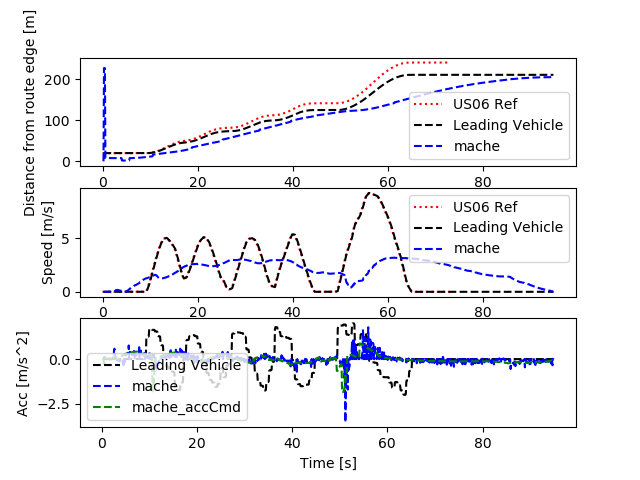

The file beside this chart, header and first rows:
Realtime [sec], Sim Time [sec], Sim Time from MPC [sec], MPC runtime, v0_dist [m], v0_lane [-], v0_spd [m/s], v0_acc [m/s2], v1_dist [m], v1_lane [-], v1_spd [m/s], v1_acc [m/s2], v1_accCmd [m/s2]
0.0, 0.0, 0.0, 0.0, 0.0, 0.0, 0.0, 0.0, 0.0, 0.0, 0.0, 0.0, 0.0
0.0, 0.0, 0.0, 0.0, 0.0, 0.0, 0.0, 0.0, 0.0, 0.0, 0.0, 0.0, 0.0
0.0, 0.0, 0.0, 0.0, 0.0, 0.0, 0.0, 0.0, 0.0, 0.0, 0.0, 0.0, 0.0
0.0, 0.2, 0.0, 0.008363, 20.0, 0.0, 0.0, 0.0, 0.0, 0.0, 0.0, 0.0, 0.0
0.1194, 0.3, 0.0, 0.01182, 20.0, 0.0, 0.0, 0.0, 226.6, 0.0, 0.0, 0.0, 0.0
0.1325, 0.4, 0.0, 0.01452, 20.0, 0.0, 0.0, 0.0, 226.6, 0.0, 0.0, 0.0, 0.0
0.2206, 0.5, 0.4, 0.01316, 20.0, 0.0, 0.0, 0.0, 226.6, 0.0, 0.0, 0.0, -0.2642
0.3197, 0.6, 0.4, 0.009456, 20.0, 0.0, 0.0, 0.0, 8.02, 0.0, 0.01271, 0.1271, -0.2627
0.4158, 0.7, 0.6, 0.007496, 20.0, 0.0, 0.0, 0.0, 8.019, 0.0, 0.01289, 0.001794, 0.03724
0.5143, 0.8, 0.6, 0.008964, 20.0, 0.0, 0.0, 0.0, 8.019, 0.0, 0.01289, 0.0, 0.03717
0.6151, 0.9, 0.8, 0.009271, 20.0, 0.0, 0.0, 0.0, 8.018, 0.0, 0.01477, 0.01878, 0.03776
0.7147, 1.0, 0.8, 0.008779, 20.0, 0.0, 0.0, 0.0, 8.018, 0.0, 0.01175, -0.03025, 0.03835
0.8167, 1.1, 1.0, 0.008777, 20.0, 0.0, 0.0, 0.0, 8.018, 0.0, 0.01072, -0.01025, 0.03761
0.9164, 1.2, 1.0, 0.008831, 20.0, 0.0, 0.0, 0.0, 8.017, 0.0, 0.01213, 0.01407, 0.03682
1.016, 1.3, 1.2, 0.008156, 20.0, 0.0, 0.0, 0.0, 8.017, 0.0, 0.01115, -0.009758, 0.0391
1.216, 1.4, 1.2, 0.006926, 20.0, 0.0, 0.0, 0.0, 8.016, 0.0, 0.01007, -0.01079, 0.0391
1.225, 1.5, 1.4, 0.00921, 20.0, 0.0, 0.0, 0.0, 8.016, 0.0, 0.01007, 0.0, 0.03786
1.316, 1.6, 1.4, 0.00953, 20.0, 0.0, 0.0, 0.0, 8.016, 0.0, 0.008142, -0.01931, 0.03724
1.417, 1.7, 1.6, 0.009091, 20.0, 0.0, 0.0, 0.0, 8.016, 0.0, 0.009497, 0.01355, 0.0378
1.515, 1.8, 1.6, 0.009588, 20.0, 0.0, 0.0, 0.0, 8.016, 0.0, 0.008202, -0.01295, 0.03891
1.617, 1.9, 1.8, 0.008501, 20.0, 0.0, 0.0, 0.0, 8.015, 0.0, 0.008129, -0.0007285, 0.03891
1.711, 2.0, 1.8, 0.00976, 20.0, 0.0, 0.0, 0.0, 8.015, 0.0, 0.007828, -0.003016, 0.03748
1.816, 2.1, 2.0, 0.009676, 20.0, 0.0, 0.0, 0.0, 8.016, 0.0, 0.00624, -0.01587, 0.03517
1.916, 2.2, 2.0, 0.008939, 20.0, 0.0, 0.0, 0.0, 8.016, 0.0, 0.006154, -0.0008673, 0.06726
2.016, 2.3, 2.2, 0.008486, 20.0, 0.0, 0.0, 0.0, 8.016, 0.0, 0.01005, 0.03894, 0.1905
2.215, 2.4, 2.2, 0.007518, 20.0, 0.0, 0.0, 0.0, 8.016, 0.0, 0.01645, 0.06401, 0.1905
2.227, 2.5, 2.4, 0.008483, 20.0, 0.0, 0.0, 0.0, 8.016, 0.0, 0.01645, 0.0, 0.1531
2.315, 2.6, 2.4, 0.00962, 20.0, 0.0, 0.0, 0.0, 8.012, 0.0, 0.06075, 0.443, 0.03464
2.417, 2.7, 2.6, 0.008812, 20.0, 0.0, 0.0, 0.0, 8.003, 0.0, 0.119, 0.5826, 0.0211
2.515, 2.8, 2.6, 0.008357, 20.0, 0.0, 0.0, 0.0, 7.989, 0.0, 0.1523, 0.3333, 0.01929
2.614, 2.9, 2.8, 0.009472, 20.0, 0.0, 0.0, 0.0, 7.974, 0.0, 0.1669, 0.1454, 0.01505
2.717, 3.0, 2.8, 0.01022, 20.0, 0.0, 0.0, 0.0, 7.957, 0.0, 0.1744, 0.07557, 0.01711
2.818, 3.1, 3.0, 0.008895, 20.0, 0.0, 0.0, 0.0, 7.94, 0.0, 0.1776, 0.03149, 0.01094
2.915, 3.2, 3.0, 0.01003, 20.0, 0.0, 0.0, 0.0, 7.923, 0.0, 0.1744, -0.03223, 0.01554
3.018, 3.3, 3.2, 0.008536, 20.0, 0.0, 0.0, 0.0, 7.907, 0.0, 0.1617, -0.1271, 0.01688
3.116, 3.4, 3.3, 0.008172, 20.0, 0.0, 0.0, 0.0, 7.892, 0.0, 0.1433, -0.1838, 0.0294
3.315, 3.5, 3.3, 0.006604, 20.0, 0.0, 0.0, 0.0, 7.867, 0.0, 0.1257, -0.1758, 0.0294
3.326, 3.6, 3.3, 0.01004, 20.0, 0.0, 0.0, 0.0, 7.867, 0.0, 0.1257, 0.0, 0.03755
3.417, 3.7, 3.6, 0.008662, 20.0, 0.0, 0.0, 0.0, 7.856, 0.0, 0.113, -0.1266, 0.06489
3.515, 3.8, 3.6, 0.008811, 20.0, 0.0, 0.0, 0.0, 7.845, 0.0, 0.1095, -0.03536, 0.07323
3.616, 3.9, 3.8, 0.007938, 20.0, 0.0, 0.0, 0.0, 7.835, 0.0, 0.1013, -0.08228, 0.09355
3.715, 4.0, 3.8, 0.009866, 20.0, 0.0, 0.0, 0.0, 7.823, 0.0, 0.1011, -0.001674, 0.09334
3.816, 4.1, 4.0, 0.008524, 20.0, 0.0, 0.0, 0.0, 2.047, 0.0, 0.0954, -0.05709, 0.1196
3.915, 4.2, 4.0, 0.009662, 20.0, 0.0, 0.0, 0.0, 2.036, 0.0, 0.08963, -0.05773, 0.1229
4.015, 4.3, 4.2, 0.009092, 20.0, 0.0, 0.0, 0.0, 2.026, 0.0, 0.07807, -0.1156, 0.1912
4.116, 4.4, 4.2, 0.009153, 20.0, 0.0, 0.0, 0.0, 2.016, 0.0, 0.06887, -0.092, 0.192
4.215, 4.5, 4.4, 0.007463, 20.0, 0.0, 0.0, 0.0, 2.008, 0.0, 0.05727, -0.116, 0.2234
4.413, 4.6, 4.4, 0.008249, 20.0, 0.0, 0.0, 0.0, 1.995, 0.0, 0.02332, -0.3395, 0.2234
4.423, 4.7, 4.6, 0.009902, 20.0, 0.0, 0.0, 0.0, 1.995, 0.0, 0.02332, 0.0, 0.2574
4.517, 4.8, 4.6, 0.0103, 20.0, 0.0, 0.0, 0.0, 1.992, 0.0, 0.004181, -0.1914, 0.2516
4.618, 4.9, 4.8, 0.007946, 20.0, 0.0, 0.0, 0.0, 1.991, 0.0, 0.02263, 0.1845, 0.2807
4.713, 5.0, 4.8, 0.009943, 20.0, 0.0, 0.0, 0.0, 1.992, 0.0, 0.04431, 0.2168, 0.2742
4.816, 5.1, 5.0, 0.008855, 20.0, 0.0, 0.0, 0.0, 1.994, 0.0, 0.06504, 0.2073, 0.3029
4.916, 5.2, 5.0, 0.0108, 20.0, 0.0, 0.0, 0.0, 2, 0.0, 0.09366, 0.2862, 0.2962
5.017, 5.3, 5.2, 0.01025, 20.0, 0.0, 0.0, 0.0, 2.008, 0.0, 0.1209, 0.2725, 0.3186
5.117, 5.4, 5.2, 0.009016, 20.0, 0.0, 0.0, 0.0, 2.019, 0.0, 0.1512, 0.3027, 0.3184
5.215, 5.5, 5.4, 0.01029, 20.0, 0.0, 0.0, 0.0, 2.033, 0.0, 0.1862, 0.3507, 0.3416
5.316, 5.6, 5.5, 0.008337, 20.0, 0.0, 0.0, 0.0, 2.051, 0.0, 0.2154, 0.2912, 0.3432
5.514, 5.7, 5.5, 0.006181, 20.0, 0.0, 0.0, 0.0, 7.857, 0.0, 0.2917, 0.7628, 0.3432
5.524, 5.8, 5.5, 0.009367, 20.0, 0.0, 0.0, 0.0, 7.857, 0.0, 0.2917, 0.0, 0.3415
... 891 more rows
